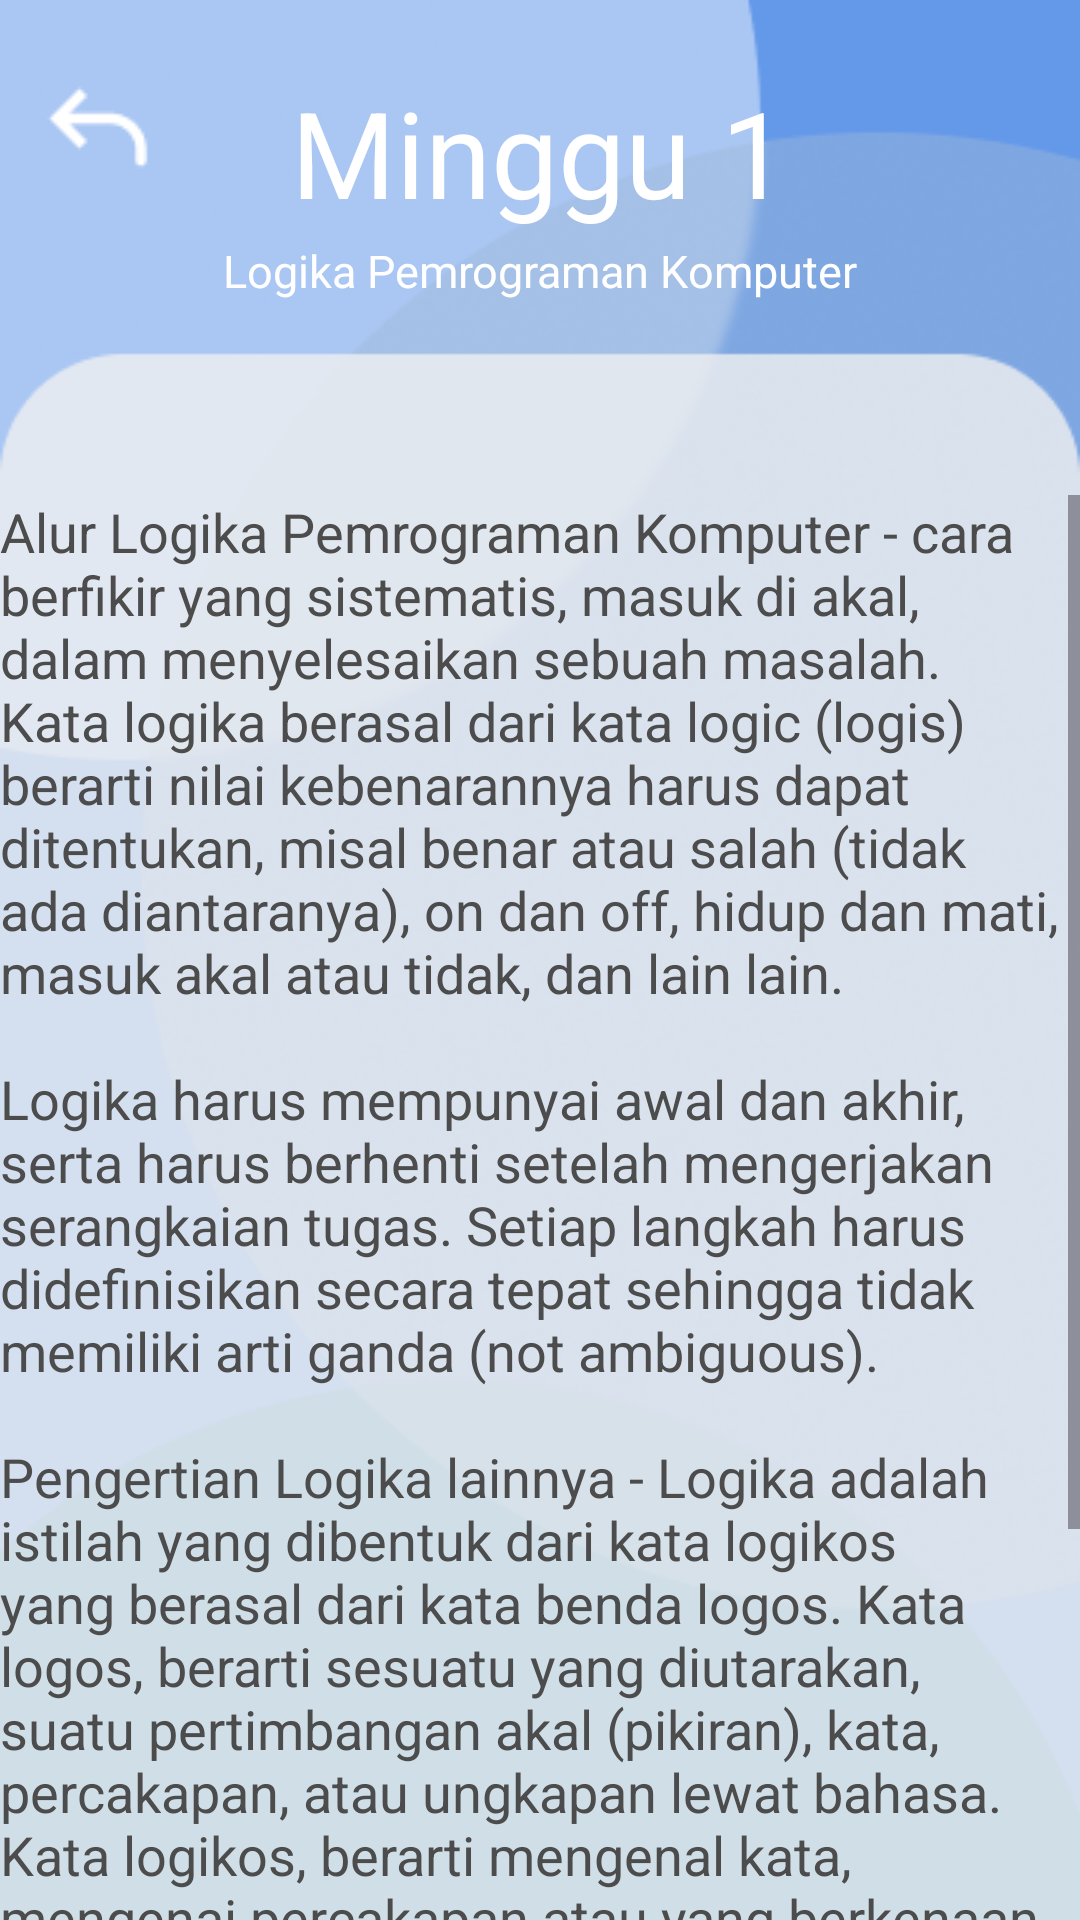

This screen was rendered from an Android layout file. Write that file and the resources it references.
<!-- AndroidManifest.xml: application theme Theme.Project_ppm -->
<!-- res/layout/materi1page.xml -->
<?xml version="1.0" encoding="utf-8"?>
<RelativeLayout xmlns:android="http://schemas.android.com/apk/res/android"
    xmlns:app="http://schemas.android.com/apk/res-auto"
    xmlns:tools="http://schemas.android.com/tools"
    android:layout_width="match_parent"
    android:layout_height="match_parent"
    tools:context=".materi1page"
    android:background="@drawable/materibg">

    <ImageButton
        android:id="@+id/backm1"
        android:layout_width="42dp"
        android:layout_height="42dp"
        android:src="@drawable/backbutton"
        android:background="@null"
        android:layout_marginHorizontal="12dp"
        android:layout_marginTop="22dp" />

    <TextView
        android:layout_width="wrap_content"
        android:layout_height="wrap_content"
        android:text="Minggu 1"
        android:textColor="#FFFF"
        android:textSize="40sp"
        android:layout_centerHorizontal="true"
        android:layout_marginTop="24dp"/>

    <TextView
        android:layout_width="wrap_content"
        android:layout_height="wrap_content"
        android:text="Logika Pemrograman Komputer"
        android:textColor="#FFFF"
        android:textSize="15sp"
        android:layout_centerHorizontal="true"
        android:layout_marginTop="80dp"/>


    <ScrollView
        android:layout_width="370dp"
        android:layout_height="match_parent"
        android:layout_marginTop="165dp"
        android:layout_centerHorizontal="true">

        <RelativeLayout
            android:layout_width="match_parent"
            android:layout_height="wrap_content"
            android:orientation="vertical">

            <TextView
                android:layout_width="match_parent"
                android:layout_height="match_parent"
                android:textColor="#4C4C4C"
                android:textSize="18sp"
                android:text="@string/materi1"/>
            
        </RelativeLayout>
    </ScrollView>
</RelativeLayout>
<!-- resources referenced by this layout -->
<resources>
  <!-- drawable backbutton: png bitmap (drawable, 399 bytes) -->
  <!-- drawable materibg: png bitmap (drawable, 79002 bytes) -->
  <string name="materi1">Alur Logika Pemrograman Komputer - cara berfikir yang sistematis, masuk di akal, dalam menyelesaikan sebuah masalah. Kata logika berasal dari kata logic (logis) berarti nilai kebenarannya harus dapat ditentukan, misal benar atau salah (tidak ada diantaranya), on dan off, hidup dan mati, masuk akal atau tidak, dan lain lain.\n\nLogika harus mempunyai awal dan akhir, serta harus berhenti setelah mengerjakan serangkaian tugas. Setiap langkah harus didefinisikan secara tepat sehingga tidak memiliki arti ganda (not ambiguous).\n\nPengertian Logika lainnya - Logika adalah istilah yang dibentuk dari kata logikos yang berasal dari kata benda logos. Kata logos, berarti sesuatu yang diutarakan, suatu pertimbangan akal (pikiran), kata, percakapan, atau ungkapan lewat bahasa. Kata logikos, berarti mengenal kata, mengenai percakapan atau yang berkenaan dengan ungkapan lewat bahasa.\n\nSecara umum struktur algoritma terdiri dari 3 bagian, yaitu:\n
          - Nama/ Judul algoritma\n
          - Bagian deklarasi\n
          - Bagian deskripsi\n
      </string>
  <style name="Theme.Project_ppm" parent="Base.Theme.Project_ppm" />
  <style name="Base.Theme.Project_ppm" parent="Theme.Material3.DayNight.NoActionBar">
          
          
      </style>
</resources>
